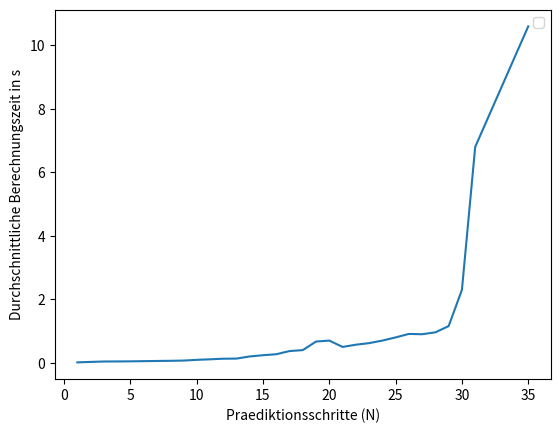

The matplotlib source for this figure:

from matplotlib import pyplot as plt
import numpy as np



n = [1, 2, 3, 4, 5, 6, 7, 8, 9, 10, 11,12,13,14,15,16,17, 18, 19, 20, 21, 22, 23, 24, 25, 26, 27, 28, 29, 30,31, 35]
tim = [0.014, 0.028, 0.041, 0.043, 0.046, 0.052, 0.0577, 0.063, 0.07, 0.093, 0.11,0.129,0.133,0.20,0.239,0.27,0.37, 0.4 ,0.67, 0.7, 0.5, 0.57, 0.62, 0.7, 0.8, 0.91, 0.9, 0.96, 1.157, 2.3, 6.8, 10.6]

plt.plot(n[:], tim[:])


plt.legend()
#plt.ylim(-10, 20)
plt.ylabel('Durchschnittliche Berechnungszeit in s')
plt.xlabel('Praediktionsschritte (N)')
plt.show()

